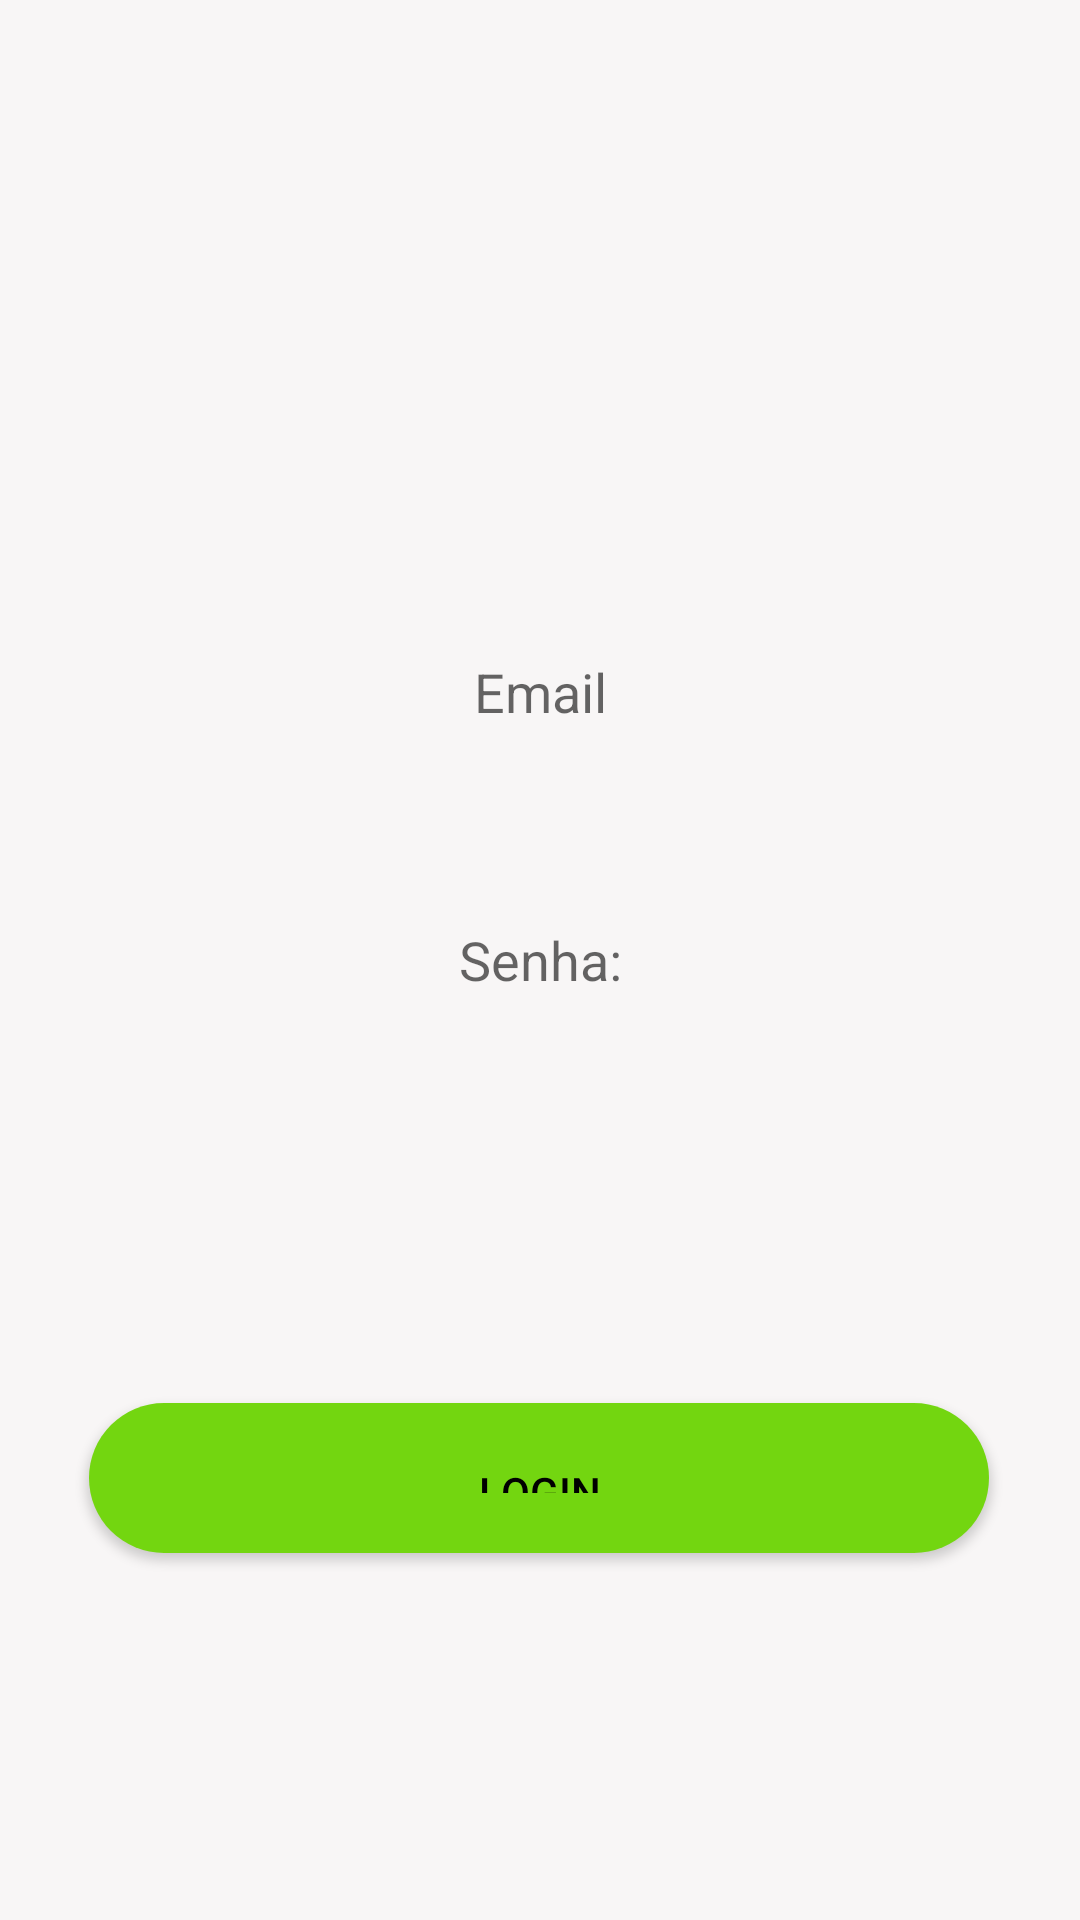

This screen was rendered from an Android layout file. Write that file and the resources it references.
<!-- AndroidManifest.xml: application theme Theme.BancoEletronico -->
<!-- res/layout/activity_login.xml -->
<?xml version="1.0" encoding="utf-8"?>
<androidx.constraintlayout.widget.ConstraintLayout xmlns:android="http://schemas.android.com/apk/res/android"
    xmlns:app="http://schemas.android.com/apk/res-auto"
    xmlns:tools="http://schemas.android.com/tools"
    android:layout_width="match_parent"
    android:layout_height="match_parent"
    android:background="#F8F6F6"
    app:layout_constraintCircleRadius="10dp"
    tools:context=".Login">

    <Button
        android:id="@+id/pagar"
        android:layout_width="300dp"
        android:layout_height="50dp"
        android:background="@drawable/botton"
        android:text="Login"
        android:textColor="#000000"
        app:backgroundTint="#73D610"
        app:layout_constraintBottom_toBottomOf="parent"
        app:layout_constraintEnd_toEndOf="parent"
        app:layout_constraintHorizontal_bias="0.497"
        app:layout_constraintStart_toStartOf="parent"
        app:layout_constraintTop_toBottomOf="@+id/payment_value" />

    <EditText
        android:id="@+id/payment_value"
        android:layout_width="300dp"
        android:layout_height="50dp"
        android:background="@drawable/inputs"
        android:ems="10"
        android:gravity="center"
        android:hint="Senha:"
        android:inputType="textPassword"
        app:layout_constraintBottom_toBottomOf="parent"
        app:layout_constraintEnd_toEndOf="parent"
        app:layout_constraintStart_toStartOf="parent"
        app:layout_constraintTop_toTopOf="parent" />

    <EditText
        android:id="@+id/emailinput"
        android:layout_width="300dp"
        android:layout_height="50dp"
        android:background="@drawable/inputs"
        android:ems="10"
        android:gravity="center"
        android:hint="Email"
        android:inputType="text"
        app:layout_constraintBottom_toTopOf="@+id/payment_value"
        app:layout_constraintEnd_toEndOf="parent"
        app:layout_constraintHorizontal_bias="0.498"
        app:layout_constraintStart_toStartOf="parent"
        app:layout_constraintTop_toTopOf="parent"
        app:layout_constraintVertical_bias="0.84" />

</androidx.constraintlayout.widget.ConstraintLayout>
<!-- resources referenced by this layout -->
<resources>
  <!-- drawable botton (drawable) -->
  <?xml version="1.0" encoding="utf-8"?>
  <shape xmlns:android="http://schemas.android.com/apk/res/android"
      android:shape="rectangle">
  
      <gradient
          android:startColor="@color/white"
          android:endColor="@color/white"
          android:angle="45"/>
  
      <padding
          android:left="20dp"
          android:right="20dp"
          android:bottom="20dp"
          android:top="20dp" />
  
      <corners android:radius="30dp"/>
  
  </shape>
  <!-- drawable inputs (drawable) -->
  <?xml version="1.0" encoding="utf-8"?>
  <shape xmlns:android="http://schemas.android.com/apk/res/android"
      android:shape="rectangle">
      <gradient
          android:startColor="@color/gray"
          android:endColor="@color/gray"
          android:angle="45"/>
  
  
      <corners android:radius="20dp"/>
  </shape>
  <style name="Theme.BancoEletronico" parent="Theme.MaterialComponents.DayNight.DarkActionBar">
          
          <item name="colorPrimary">@color/black</item>
          <item name="colorPrimaryVariant">@color/black</item>
          <item name="colorOnPrimary">@color/white</item>
          
          <item name="colorSecondary">@color/teal_200</item>
          <item name="colorSecondaryVariant">@color/teal_700</item>
          <item name="colorOnSecondary">@color/black</item>
          
          <item name="android:statusBarColor" tools:targetApi="21">?attr/colorPrimaryVariant</item>
          
      </style>
  <!-- not gathered from this repository: default colours our renderer supplied (Android Studio template values) -->
  <color name="teal_200">#FF03DAC5</color>
  <color name="teal_700">#FF018786</color>
  <color name="black">#FF000000</color>
  <color name="white">#FFFFFFFF</color>
</resources>
